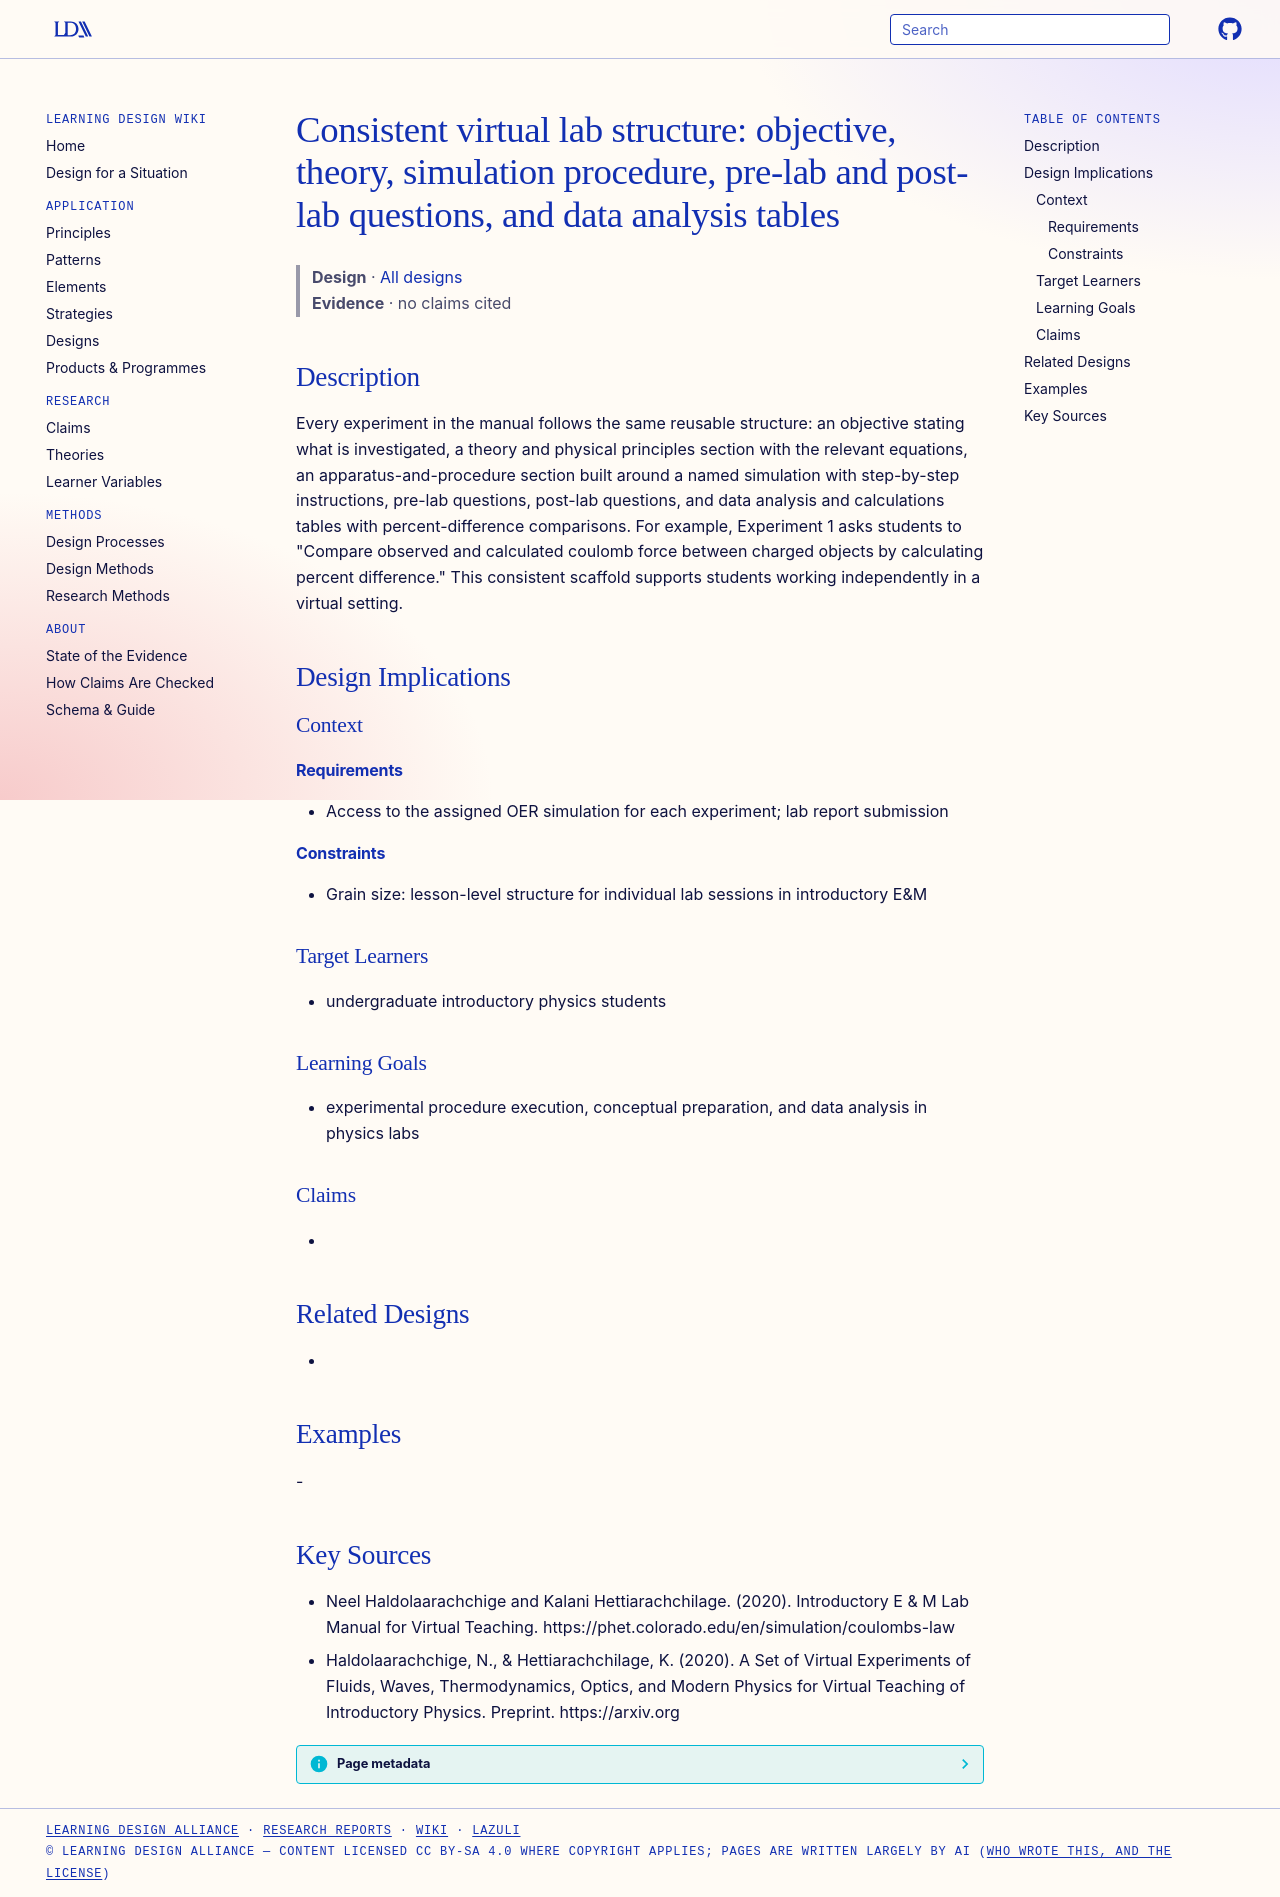

repository: Learning-Design-Alliance/learning-wiki · page: designs/virtual-lab-experiment-structure-pattern/index.html · generator: mkdocs

---
type: design
id: virtual-lab-experiment-structure-pattern
title: "Consistent virtual lab structure: objective, theory, simulation procedure, pre-lab and post-lab questions, and data analysis tables"
description: "Every experiment in the manual follows the same reusable structure: an objective stating what is investigated, a theory and physical principles section with the relevant equations, an apparatus-and-procedure section b..."
status: review
generated:
  by: "process:settle-candidates"
  at: 2026-11-19
sources:
  - id: neel-haldolaarachchige-and-kalani-hettiarachchilage-2020
    resource: "https://phet.colorado.edu/en/simulation/coulombs-law"
    title: "Neel Haldolaarachchige and Kalani Hettiarachchilage. (2020). Introductory E & M Lab Manual for Virtual Teaching. https://phet.colorado.edu/en/simulation/coulombs-law"
    author: Neel Haldolaarachchige and Kalani Hettiarachchilage
---

# Consistent virtual lab structure: objective, theory, simulation procedure, pre-lab and post-lab questions, and data analysis tables

> **Design** · [All designs](index.md)
> **Evidence** · no claims cited

## Description
Every experiment in the manual follows the same reusable structure: an objective stating what is investigated, a theory and physical principles section with the relevant equations, an apparatus-and-procedure section built around a named simulation with step-by-step instructions, pre-lab questions, post-lab questions, and data analysis and calculations tables with percent-difference comparisons. For example, Experiment 1 asks students to "Compare observed and calculated coulomb force between charged objects by calculating percent difference." This consistent scaffold supports students working independently in a virtual setting.

## Design Implications

### Context
#### Requirements
- Access to the assigned OER simulation for each experiment; lab report submission
#### Constraints
- Grain size: lesson-level structure for individual lab sessions in introductory E&M

### Target Learners
- undergraduate introductory physics students

### Learning Goals
- experimental procedure execution, conceptual preparation, and data analysis in physics labs

### Claims
- 

## Related Designs
- 

## Examples
-

## Key Sources
- Neel Haldolaarachchige and Kalani Hettiarachchilage. (2020). Introductory E & M Lab Manual for Virtual Teaching. https://phet.colorado.edu/en/simulation/coulombs-law
- Haldolaarachchige, N., & Hettiarachchilage, K. (2020). A Set of Virtual Experiments of Fluids, Waves, Thermodynamics, Optics, and Modern Physics for Virtual Teaching of Introductory Physics. Preprint. https://arxiv.org
